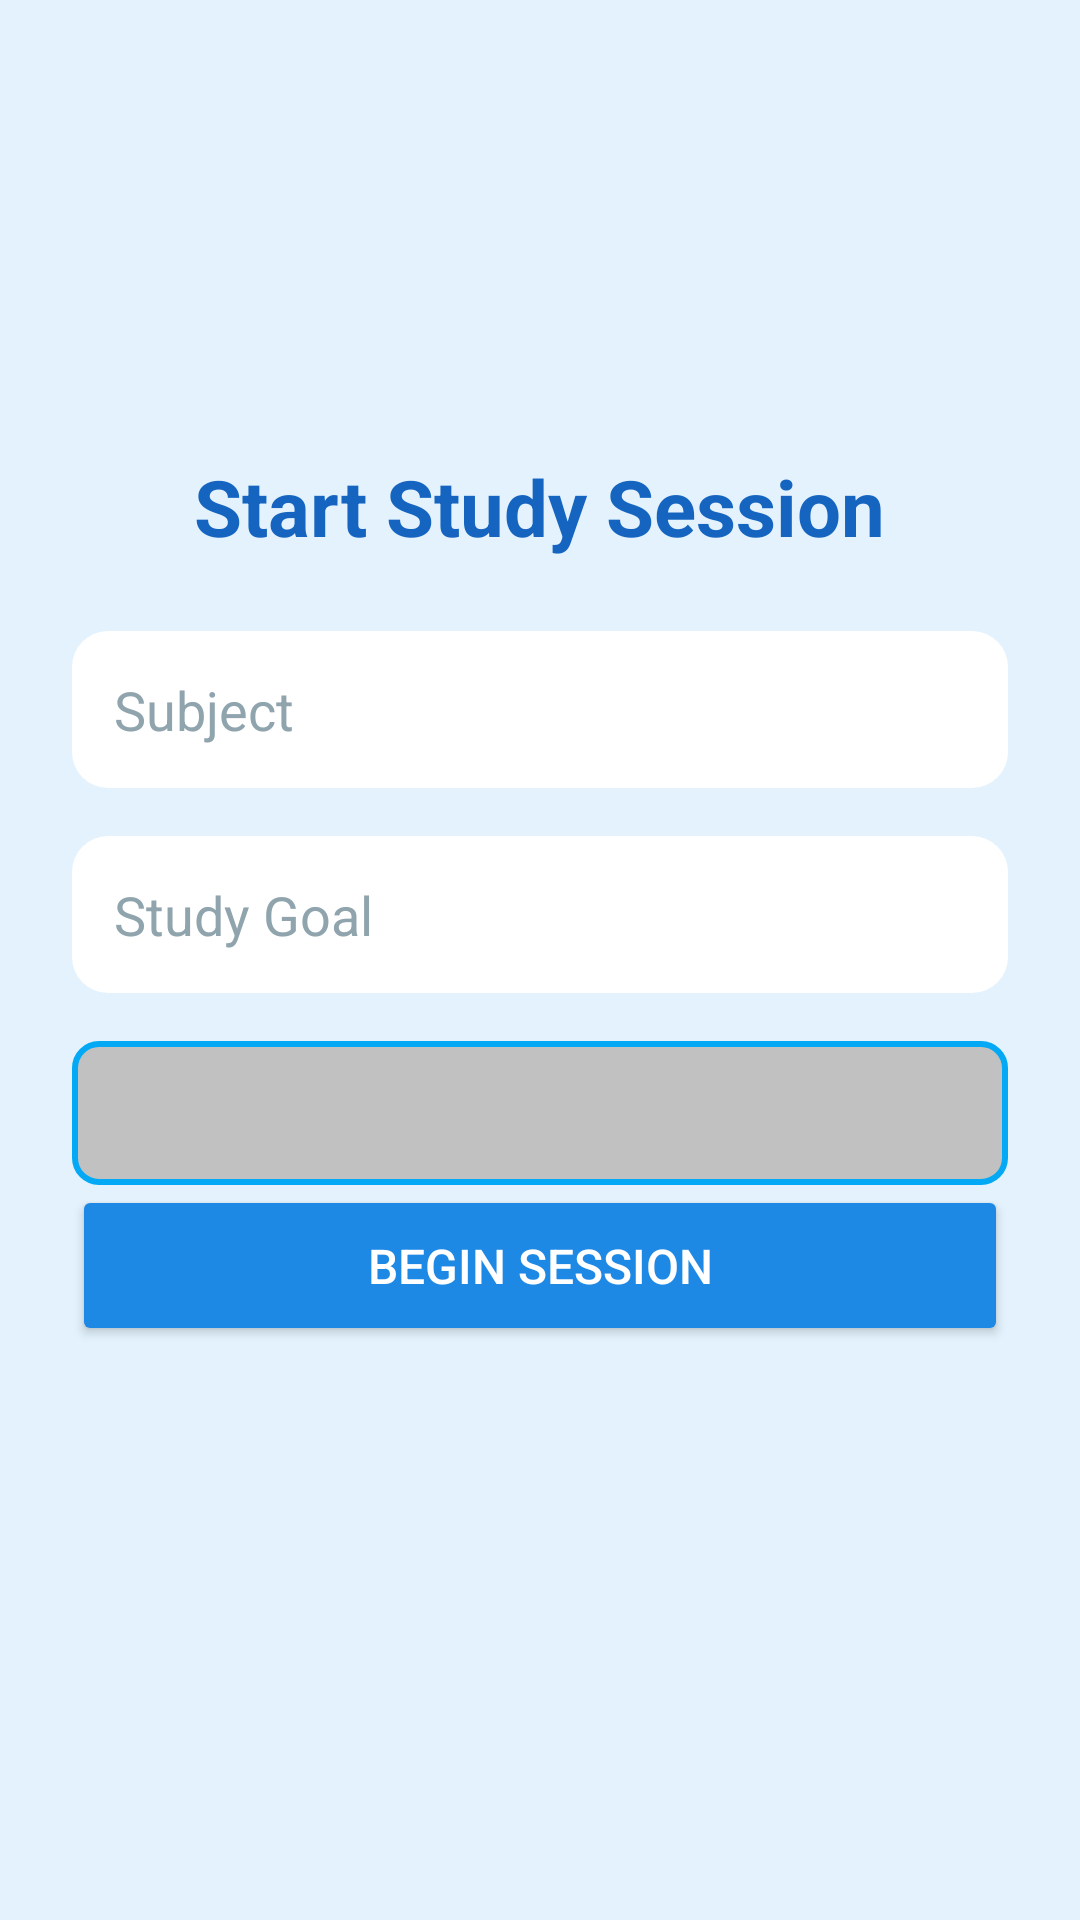

Write the Android layout XML for this screen, with the resource values it uses.
<!-- AndroidManifest.xml: application theme Theme.MegaMind -->
<!-- res/layout/activity_start_session.xml -->
<?xml version="1.0" encoding="utf-8"?>
<LinearLayout xmlns:android="http://schemas.android.com/apk/res/android"
    xmlns:app="http://schemas.android.com/apk/res-auto"
    android:layout_width="match_parent"
    android:layout_height="match_parent"
    android:orientation="vertical"
    android:background="#E3F2FD"
    android:padding="24dp">

    <View
        android:layout_width="match_parent"
        android:layout_height="0dp"
        android:layout_weight="0.5" />

    <ImageView
        android:id="@+id/backArrow"
        android:layout_width="32dp"
        android:layout_height="32dp"
        android:src="@drawable/ic_back_arrow"
        android:layout_marginBottom="12dp"
        app:tint="#1565C0" />

    <LinearLayout
        android:layout_width="match_parent"
        android:layout_height="wrap_content"
        android:orientation="vertical"
        android:gravity="center_horizontal">

        <TextView
            android:id="@+id/startSessionTitle"
            android:layout_width="wrap_content"
            android:layout_height="wrap_content"
            android:text="Start Study Session"
            android:textSize="26sp"
            android:textColor="#1565C0"
            android:textStyle="bold"
            android:layout_marginBottom="24dp" />

        <EditText
            android:id="@+id/inputSubject"
            android:layout_width="match_parent"
            android:layout_height="wrap_content"
            android:hint="Subject"
            android:padding="14dp"
            android:background="@drawable/input_box"
            android:layout_marginBottom="16dp"
            android:textColor="#0D47A1"
            android:textColorHint="#90A4AE" />

        <EditText
            android:id="@+id/inputGoal"
            android:layout_width="match_parent"
            android:layout_height="wrap_content"
            android:hint="Study Goal"
            android:padding="14dp"
            android:background="@drawable/input_box"
            android:layout_marginBottom="16dp"
            android:textColor="#0D47A1"
            android:textColorHint="#90A4AE" />

        <Spinner
            android:id="@+id/moodSpinner"
            android:layout_width="match_parent"
            android:layout_height="48dp"
            android:background="@drawable/spinner_bg"
            android:popupBackground="#1E1E1E"
            android:padding="12dp" />


        <Button
            android:id="@+id/btnBeginSession"
            android:layout_width="match_parent"
            android:layout_height="wrap_content"
            android:text="Begin Session"
            android:textSize="16sp"
            android:textColor="@android:color/white"
            android:backgroundTint="#1E88E5"
            android:padding="16dp" />
    </LinearLayout>

    <View
        android:layout_width="match_parent"
        android:layout_height="0dp"
        android:layout_weight="1" />

</LinearLayout>
<!-- resources referenced by this layout -->
<resources>
  <!-- drawable input_box (drawable) -->
  <?xml version="1.0" encoding="utf-8"?>
  <shape xmlns:android="http://schemas.android.com/apk/res/android">
      <solid android:color="#FFFFFF"/>
      <corners android:radius="12dp"/>
      <padding
          android:left="12dp"
          android:top="12dp"
          android:right="12dp"
          android:bottom="12dp"/>
  </shape>
  <!-- drawable spinner_bg (drawable) -->
  <?xml version="1.0" encoding="utf-8"?>
  <shape xmlns:android="http://schemas.android.com/apk/res/android">
      <solid android:color="#C1C1C1"/>
      <corners android:radius="8dp"/>
      <stroke
          android:width="2dp"
          android:color="#03A9F4"/>
  </shape>
  <style name="Theme.MegaMind" parent="Theme.Material3.DayNight.NoActionBar">
  
          <item name="colorPrimary">#2196F3</item>
          <item name="colorPrimaryVariant">#1565C0</item>
          <item name="colorOnPrimary">#FFFFFF</item>
  
          <item name="android:colorBackground">#E3F2FD</item>
  
          <item name="android:statusBarColor">#1565C0</item>
          <item name="android:navigationBarColor">#1565C0</item>
          <item name="android:windowLightStatusBar">false</item>
          <item name="android:windowLightNavigationBar">false</item>
  
          <item name="colorSecondary">#64B5F6</item>
          <item name="colorOnSecondary">#FFFFFF</item>
  
          <item name="android:textColorPrimary">#0D47A1</item>
      </style>
</resources>
